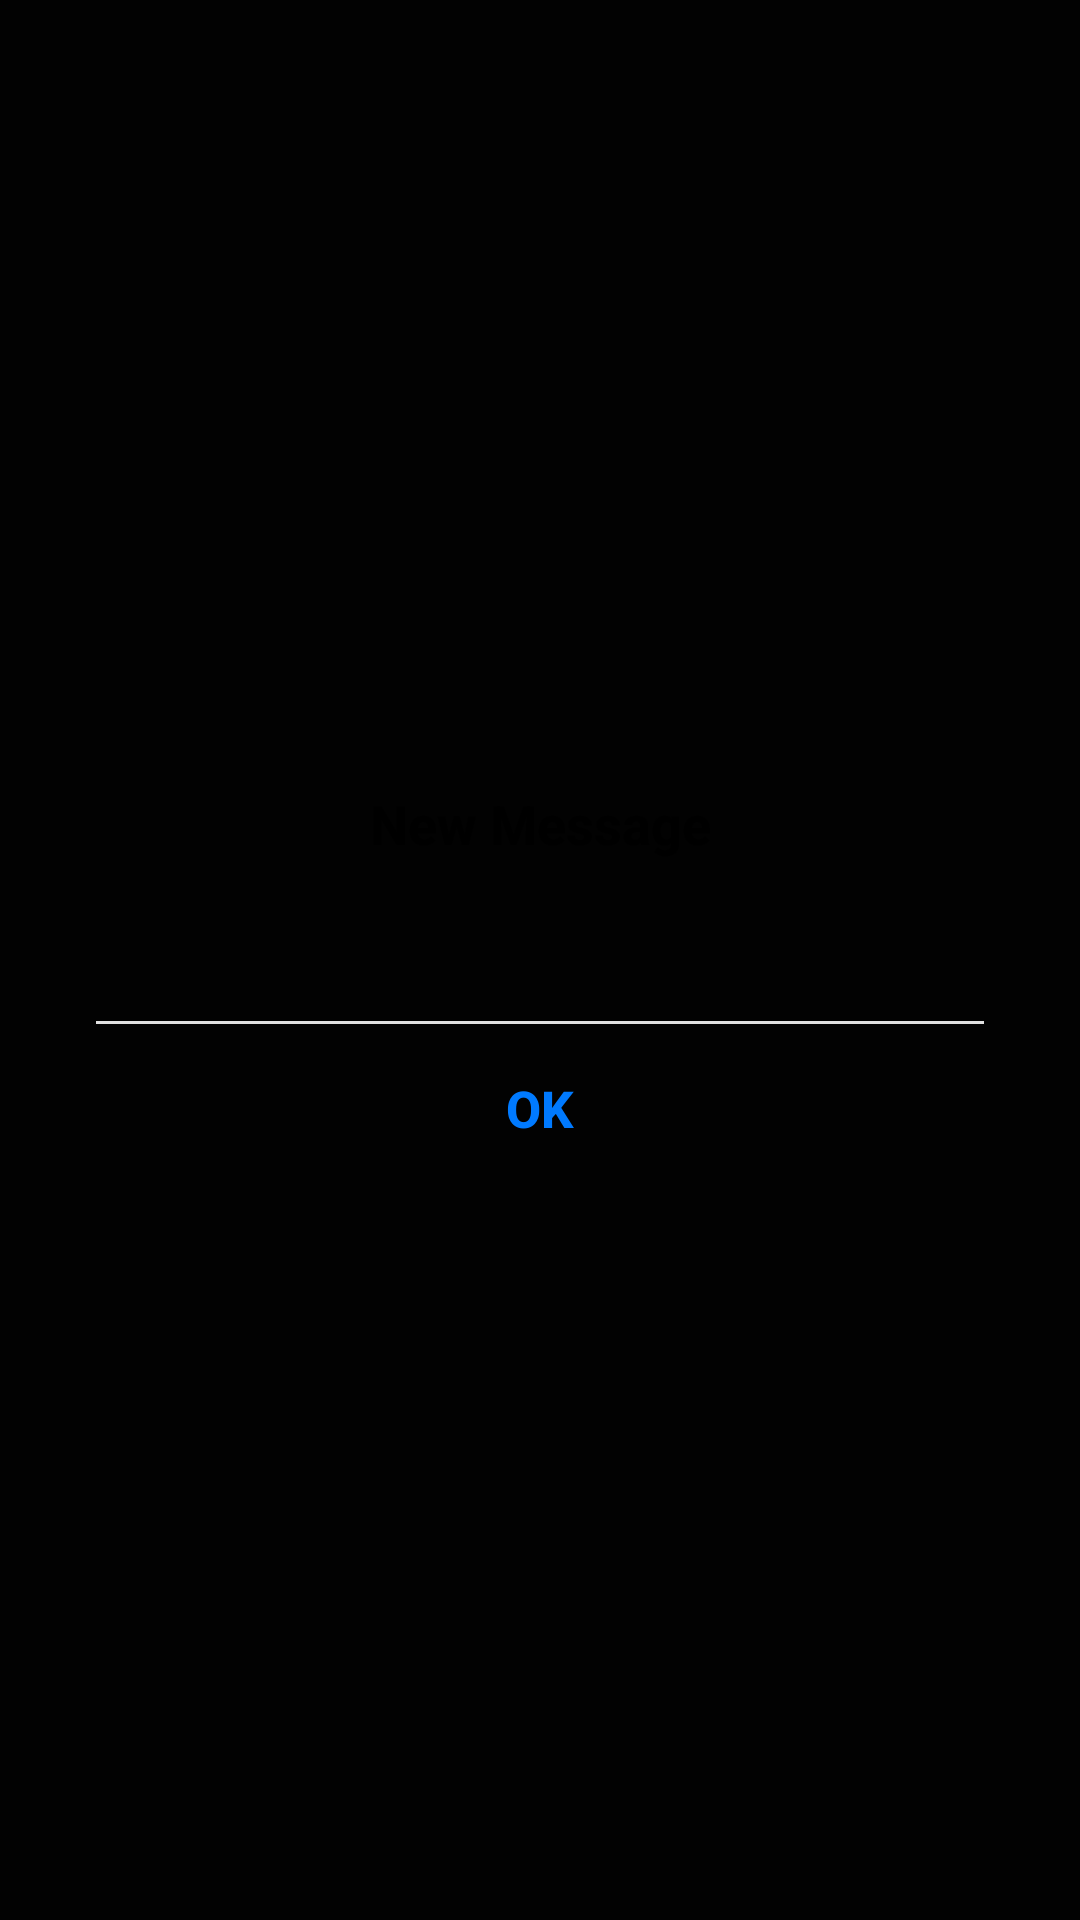

This screen was rendered from an Android layout file. Write that file and the resources it references.
<!-- AndroidManifest.xml: application theme Theme.AlertNow -->
<!-- res/layout/activity_alert.xml -->
<?xml version="1.0" encoding="utf-8"?>
<RelativeLayout
    xmlns:android="http://schemas.android.com/apk/res/android"
    android:layout_width="match_parent"
    android:layout_height="match_parent"
    android:background="#B3000000"
    android:gravity="center">

    
    <LinearLayout
        android:layout_width="match_parent"
        android:layout_height="wrap_content"
        android:layout_margin="32dp"
        android:orientation="vertical"
        android:background="@drawable/popup_bg"
        android:elevation="8dp">

        
        <TextView
            android:id="@+id/tvAlertFrom"
            android:layout_width="match_parent"
            android:layout_height="wrap_content"
            android:text="New Message"
            android:textSize="18sp"
            android:textStyle="bold"
            android:textColor="#000000"
            android:gravity="center"
            android:paddingTop="20dp"
            android:paddingBottom="8dp"
            android:paddingHorizontal="20dp" />

        
        <TextView
            android:id="@+id/tvAlertMessage"
            android:layout_width="match_parent"
            android:layout_height="wrap_content"
            android:textSize="16sp"
            android:textColor="#333333"
            android:gravity="center"
            android:lineSpacingMultiplier="1.2"
            android:paddingHorizontal="20dp"
            android:paddingBottom="24dp" />

        
        <View
            android:layout_width="match_parent"
            android:layout_height="1dp"
            android:background="#E0E0E0" />

        
        <Button
            android:id="@+id/btnDismiss"
            android:layout_width="match_parent"
            android:layout_height="56dp"
            android:text="OK"
            android:textSize="17sp"
            android:textStyle="bold"
            android:textColor="#007AFF"
            android:background="?android:attr/selectableItemBackground"
            android:textAllCaps="false" />

    </LinearLayout>

</RelativeLayout>
<!-- resources referenced by this layout -->
<resources>
  <style name="Theme.AlertNow" parent="Theme.AppCompat.DayNight.NoActionBar">
          <item name="colorPrimary">#FF2D2D</item>
          <item name="colorPrimaryDark">#CC0000</item>
          <item name="colorAccent">#FF2D2D</item>
          <item name="android:windowBackground">#080808</item>
          <item name="android:statusBarColor">#080808</item>
          <item name="android:navigationBarColor">#080808</item>
      </style>
</resources>
